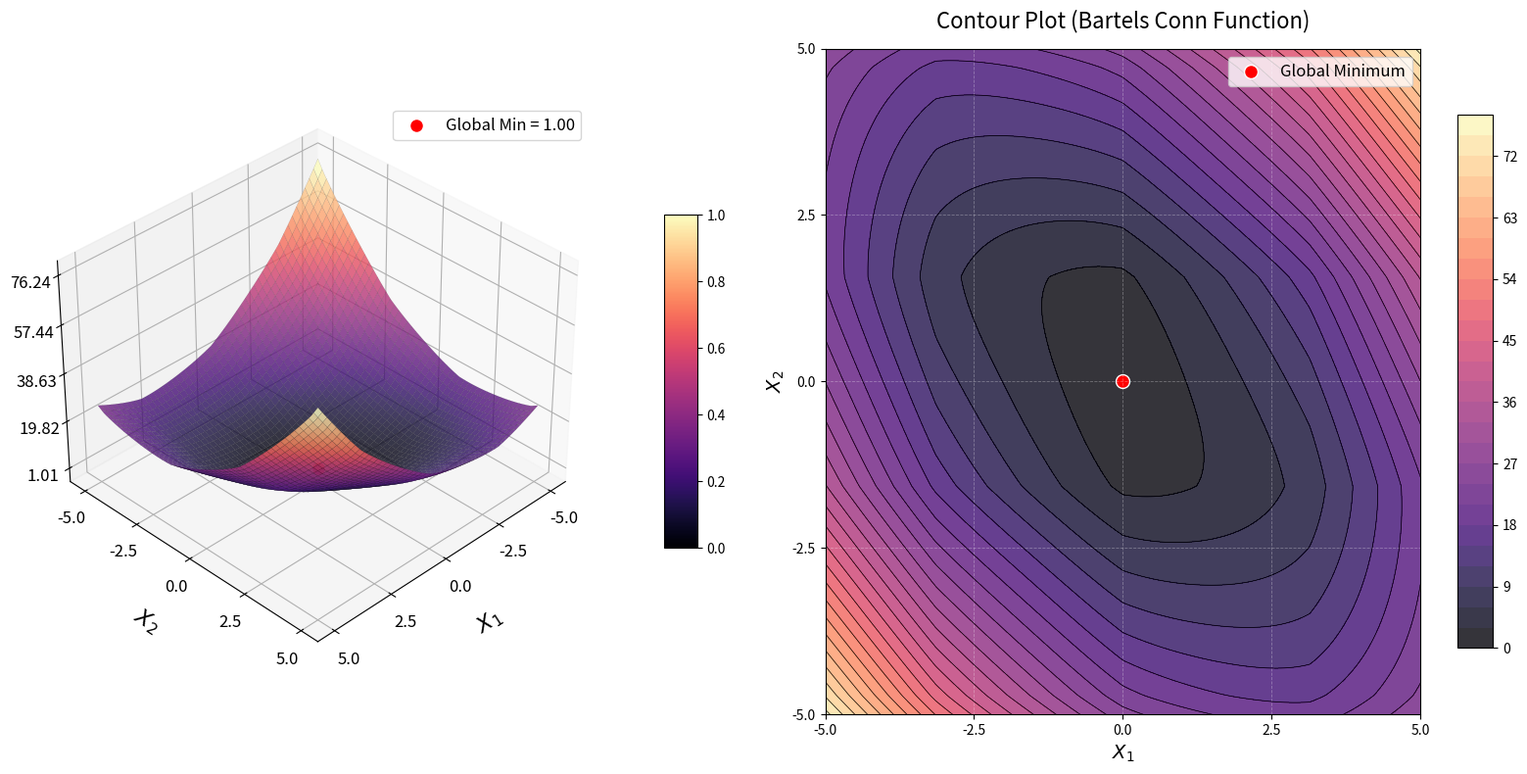

The matplotlib source for this figure:
import numpy as np
import matplotlib.pyplot as plt
from mpl_toolkits.mplot3d import Axes3D
from matplotlib import cm

# Define the Bartels Conn Function
def bartels_conn_function(x, y):
    term1 = np.abs(x**2 + y**2 + x*y)
    term2 = np.abs(np.sin(x))
    term3 = np.abs(np.cos(y))
    return term1 + term2 + term3

# Generate grid
# Range narrowed to [-5, 5] to show the non-smooth ridges and trigonometric ripples
x_vals = np.linspace(-5, 5, 400)
y_vals = np.linspace(-5, 5, 400)
X, Y = np.meshgrid(x_vals, y_vals)
Z = bartels_conn_function(X, Y)

# Global Minimum: f(x*) = 1.0 at x* = (0, 0)
optimal_x, optimal_y = 0.0, 0.0
optimal_z = bartels_conn_function(optimal_x, optimal_y)

# Create figure
fig = plt.figure(figsize=(16, 8))

# --- 1. 3D Surface Plot ---
ax1 = fig.add_subplot(121, projection='3d')
surf = ax1.plot_surface(
    X, Y, Z, cmap=cm.magma, edgecolor='k', linewidth=0.05, antialiased=True, alpha=0.8
)

# Adjust axes labels
ax1.set_xlabel("$X_1$", labelpad=15, fontsize=16)
ax1.set_ylabel("$X_2$", labelpad=15, fontsize=16)
ax1.set_zlabel("$f(X_1, X_2)$", labelpad=15, fontsize=16)

# Set ticks
ax1.set_xticks(np.linspace(-5, 5, 5))
ax1.set_yticks(np.linspace(-5, 5, 5))
z_min, z_max = Z.min(), Z.max()
ax1.set_zticks(np.linspace(z_min, z_max, 5))

ax1.tick_params(axis='both', labelsize=12)

# Mark the global minimum
ax1.scatter(optimal_x, optimal_y, optimal_z, color='red', s=100, edgecolors='white',
            label=f'Global Min = {optimal_z:.2f}', zorder=5)
ax1.legend(loc='upper right', fontsize=12)

# Adjust view angle to highlight the sharp absolute value ridges
ax1.view_init(elev=35, azim=45)

# Add color bar
fig.colorbar(cm.ScalarMappable(cmap=cm.magma), ax=ax1, shrink=0.5, aspect=10, pad=0.1)

# --- 2. Contour Plot ---
ax2 = fig.add_subplot(122)
# Using more levels to show the non-smoothness of the ridges
contour = ax2.contourf(X, Y, Z, levels=25, cmap=cm.magma, alpha=0.8)
contour_lines = ax2.contour(X, Y, Z, levels=25, colors='k', linewidths=0.5)
fig.colorbar(contour, ax=ax2, shrink=0.8, aspect=15)

# Mark optimal solution
ax2.scatter(optimal_x, optimal_y, color='red', s=100, edgecolors='white', label='Global Minimum')
ax2.legend(loc='upper right', fontsize=12)

# Axes labels, ticks, and grid
ax2.set_xlabel("$X_1$", fontsize=14)
ax2.set_ylabel("$X_2$", fontsize=14)
ax2.set_xticks(np.linspace(-5, 5, 5))
ax2.set_yticks(np.linspace(-5, 5, 5))
ax2.grid(color='white', linestyle='--', linewidth=0.6, alpha=0.3)
ax2.set_title("Contour Plot (Bartels Conn Function)", fontsize=16, pad=15)

plt.tight_layout()
plt.show()
